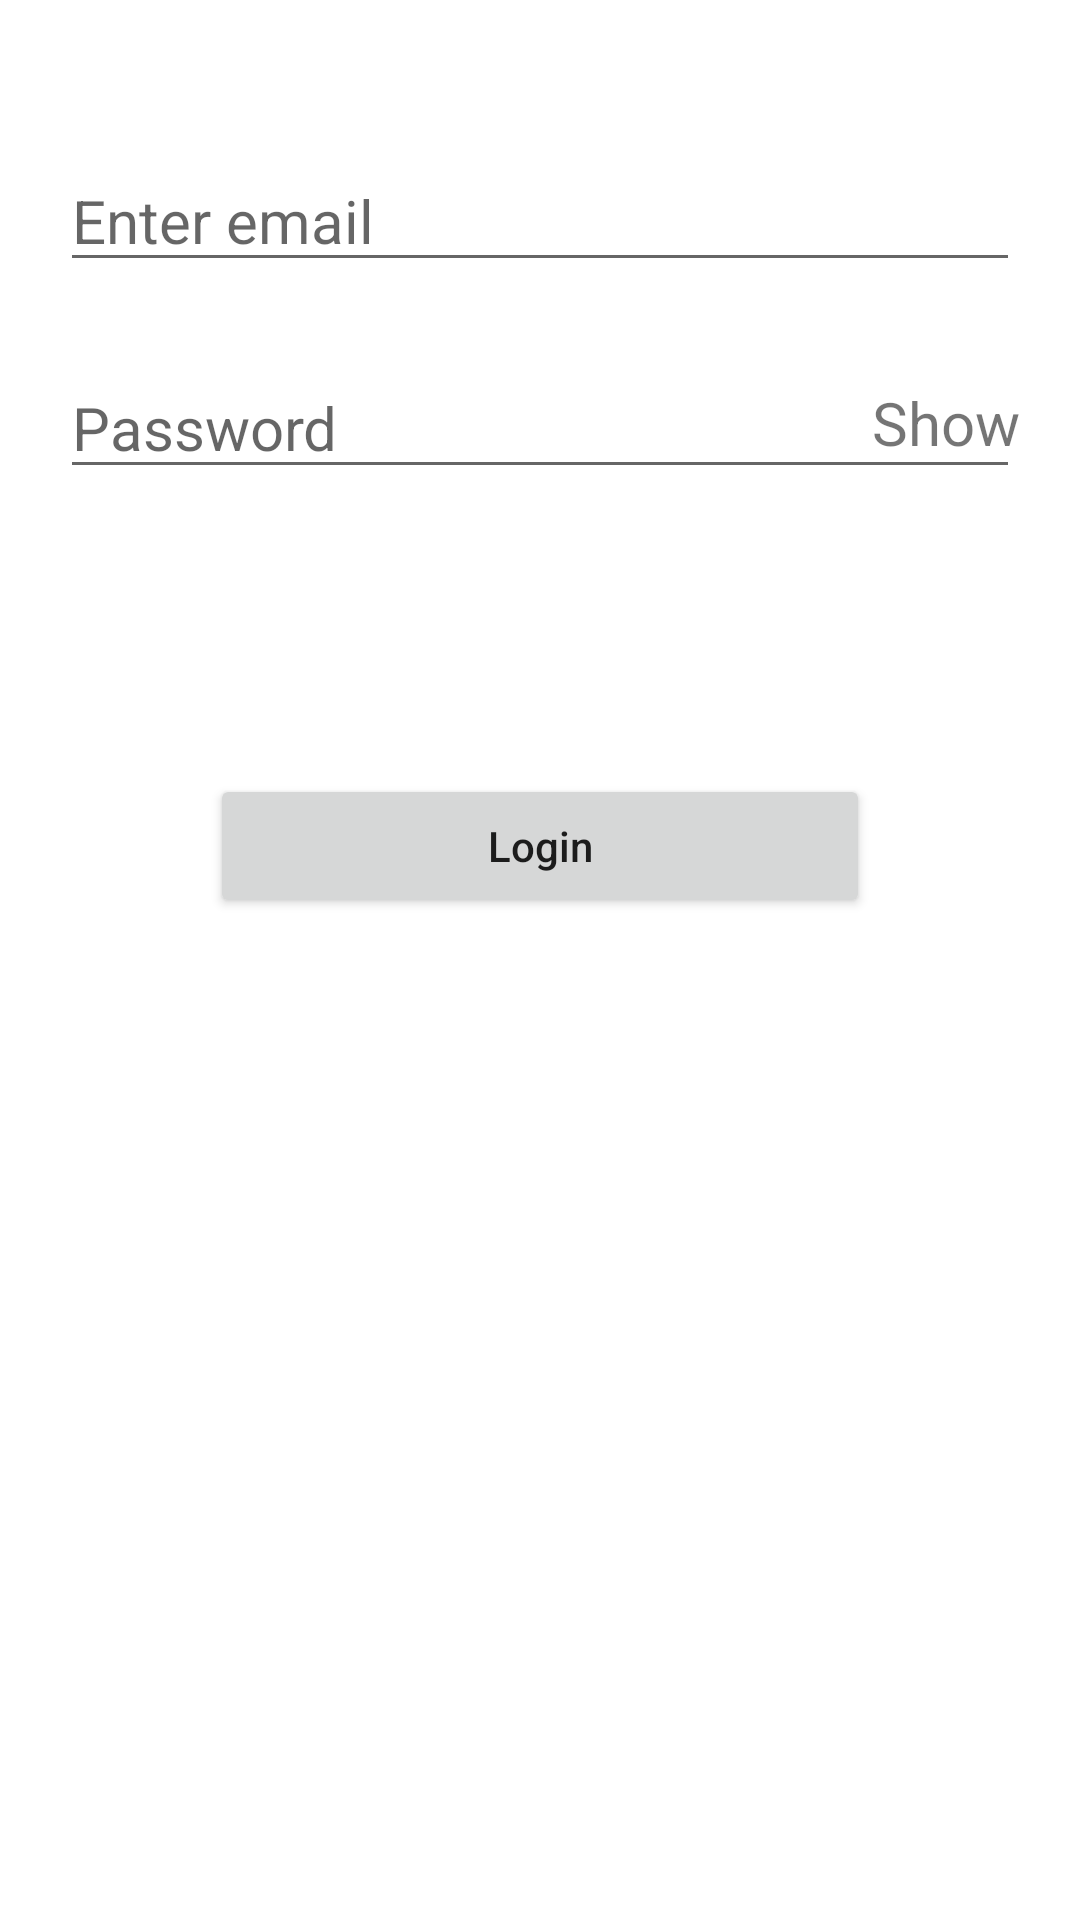

Android layout source for this screen:
<!-- AndroidManifest.xml: application theme Theme.Darshanam -->
<!-- res/layout/activity_login.xml -->
<?xml version="1.0" encoding="utf-8"?>
<RelativeLayout xmlns:android="http://schemas.android.com/apk/res/android"
    xmlns:app="http://schemas.android.com/apk/res-auto"
    xmlns:tools="http://schemas.android.com/tools"
    android:layout_width="match_parent"
    android:layout_height="match_parent"
    tools:context=".LoginActivity">

    <EditText
        android:id="@+id/email"
        android:layout_width="match_parent"
        android:layout_height="wrap_content"
        android:layout_marginLeft="20dp"
        android:layout_marginTop="50dp"
        android:layout_marginRight="20dp"
        android:hint="Enter email"
        android:inputType="textEmailAddress"
        android:textSize="20dp" />

    <LinearLayout
        android:id="@+id/linear"
        android:layout_width="match_parent"
        android:layout_height="wrap_content"
        android:layout_below="@+id/email"
        android:orientation="horizontal">

        <RelativeLayout
            android:layout_width="match_parent"
            android:layout_height="wrap_content">


            <EditText
                android:id="@+id/pass"
                android:layout_width="match_parent"
                android:layout_height="wrap_content"
                android:layout_centerVertical="true"
                android:layout_marginLeft="20dp"
                android:layout_marginTop="50dp"
                android:layout_marginRight="20dp"
                android:hint="Password"
                android:textSize="20dp" />

            <TextView
                android:id="@+id/show"
                android:layout_width="wrap_content"
                android:layout_height="wrap_content"
                android:text="Show"
                android:textSize="20dp"
                android:layout_marginRight="20dp"
                android:layout_alignParentEnd="true"
                android:layout_centerVertical="true"
                android:layout_alignParentRight="true" />
        </RelativeLayout>
    </LinearLayout>

    <Button
        android:layout_width="match_parent"
        android:layout_height="wrap_content"
        android:layout_below="@id/linear"
        android:layout_margin="70dp"
        android:text="Login"
        android:id="@+id/login"
        android:textAllCaps="false"
        />



</RelativeLayout>
<!-- resources referenced by this layout -->
<resources>
  <style name="Theme.Darshanam" parent="Theme.MaterialComponents.DayNight.DarkActionBar">
          
          <item name="colorPrimary">@color/purple_500</item>
          <item name="colorPrimaryVariant">@color/purple_700</item>
          <item name="colorOnPrimary">@color/white</item>
          
          <item name="colorSecondary">@color/teal_200</item>
          <item name="colorSecondaryVariant">@color/teal_700</item>
          <item name="colorOnSecondary">@color/black</item>
          
          <item name="android:statusBarColor" tools:targetApi="l">@color/black</item>
          
      </style>
  <!-- not gathered from this repository: default colours our renderer supplied (Android Studio template values) -->
  <color name="purple_500">#FF6200EE</color>
  <color name="purple_700">#FF3700B3</color>
  <color name="teal_200">#FF03DAC5</color>
  <color name="teal_700">#FF018786</color>
  <color name="black">#FF000000</color>
  <color name="white">#FFFFFFFF</color>
</resources>
